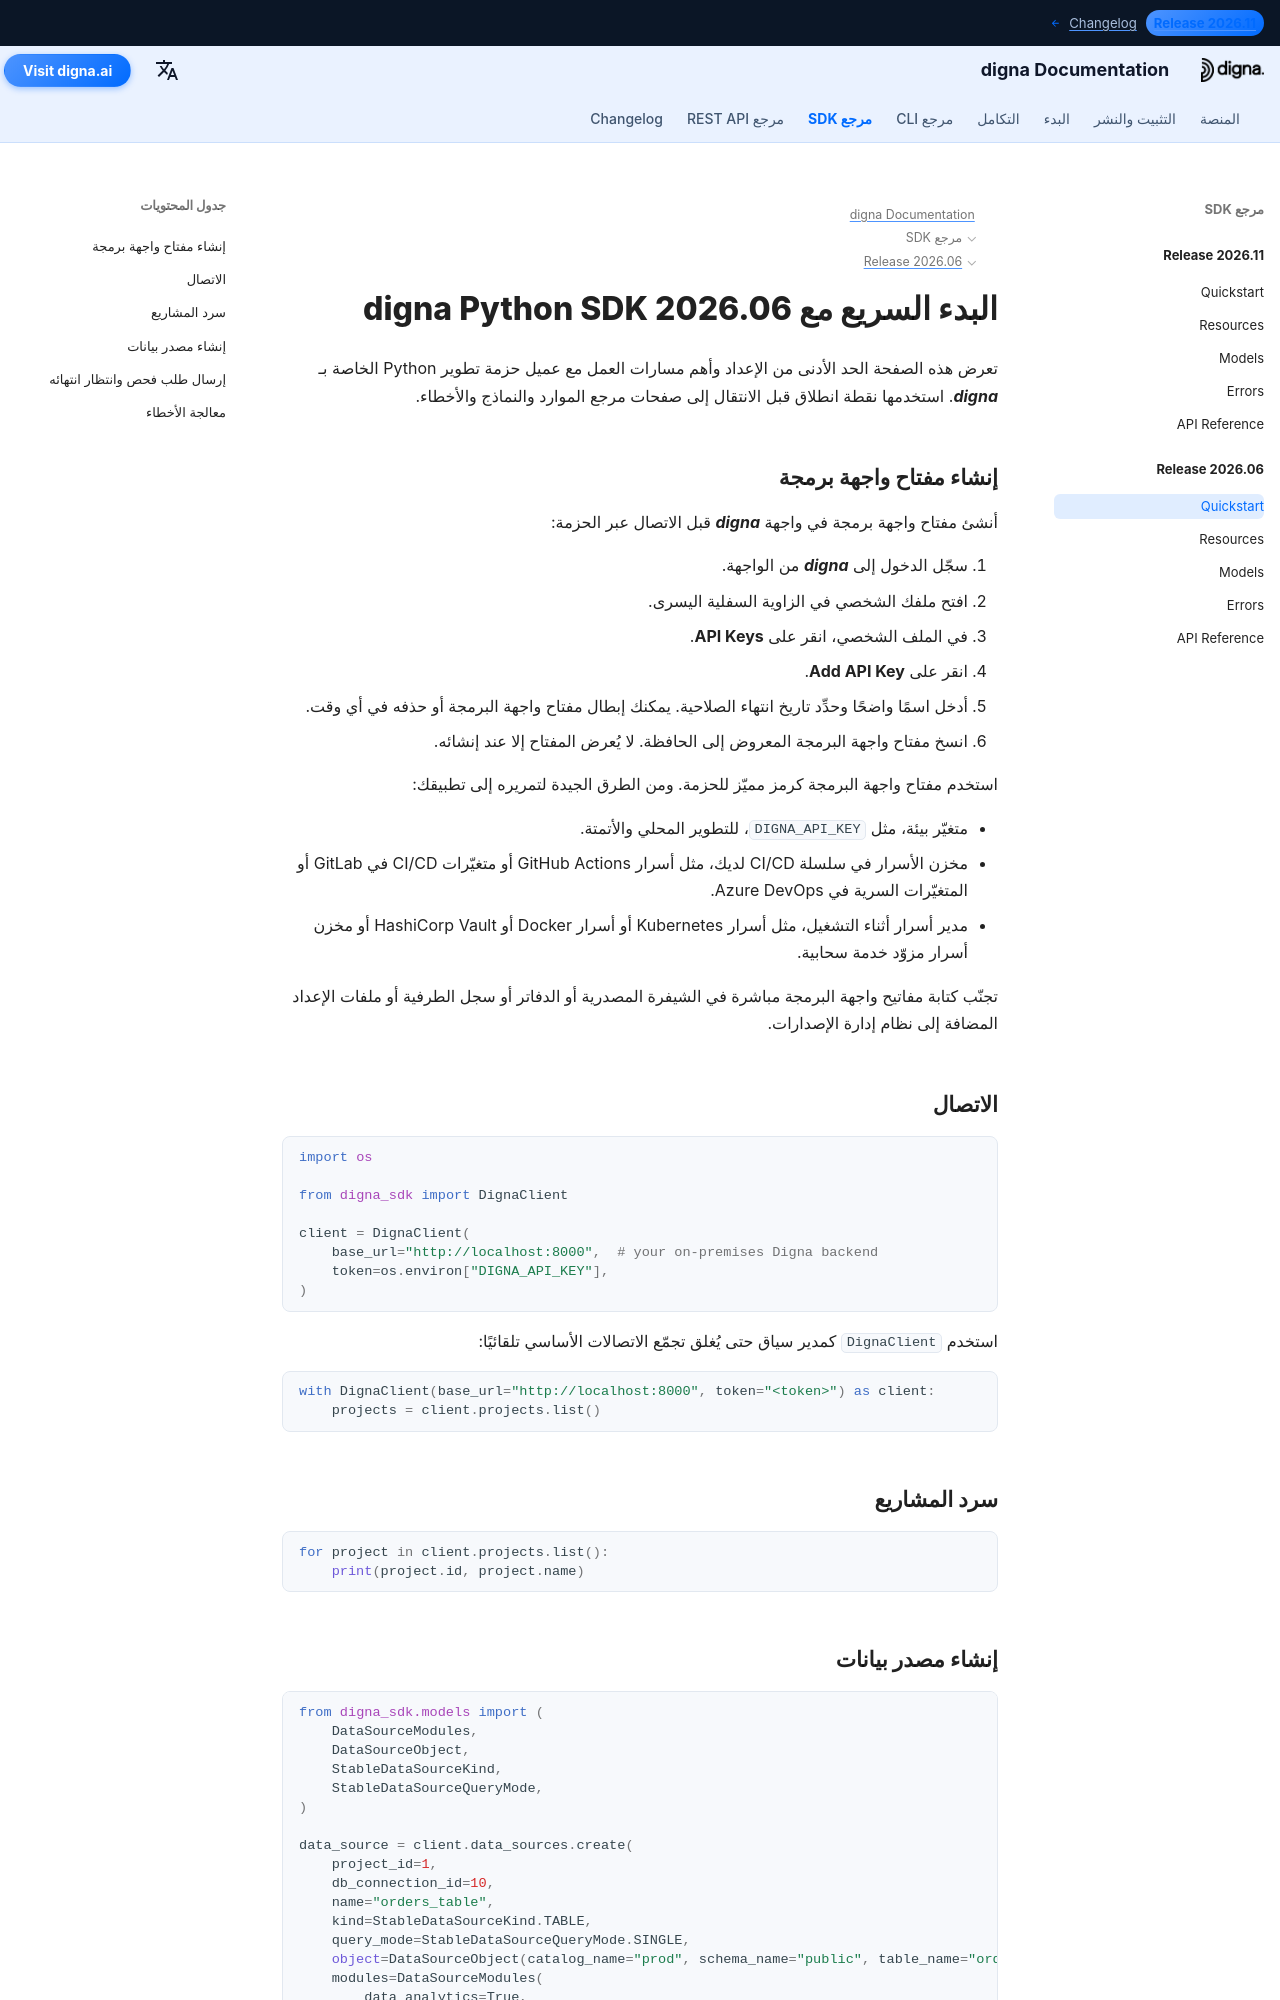

repository: dignaai/digna-docs · page: ar/sdk/Release 2026.06/quickstart/index.html · generator: mkdocs

---
title: البدء السريع مع digna Python SDK 2026.06 | وثائق digna
description: دليل البدء السريع لإصدار digna Python SDK 2026.06
image: /assets/logo_square.png
---

# البدء السريع مع digna Python SDK 2026.06

تعرض هذه الصفحة الحد الأدنى من الإعداد وأهم مسارات العمل مع عميل حزمة تطوير Python الخاصة بـ ***digna***. استخدمها نقطة انطلاق قبل الانتقال إلى صفحات مرجع الموارد والنماذج والأخطاء.

## إنشاء مفتاح واجهة برمجة

أنشئ مفتاح واجهة برمجة في واجهة ***digna*** قبل الاتصال عبر الحزمة:

1. سجّل الدخول إلى ***digna*** من الواجهة.
2. افتح ملفك الشخصي في الزاوية السفلية اليسرى.
3. في الملف الشخصي، انقر على **API Keys**.
4. انقر على **Add API Key**.
5. أدخل اسمًا واضحًا وحدِّد تاريخ انتهاء الصلاحية. يمكنك إبطال مفتاح واجهة البرمجة أو حذفه في أي وقت.
6. انسخ مفتاح واجهة البرمجة المعروض إلى الحافظة. لا يُعرض المفتاح إلا عند إنشائه.

استخدم مفتاح واجهة البرمجة كرمز مميّز للحزمة. ومن الطرق الجيدة لتمريره إلى تطبيقك:

- متغيّر بيئة، مثل `DIGNA_API_KEY`، للتطوير المحلي والأتمتة.
- مخزن الأسرار في سلسلة CI/CD لديك، مثل أسرار GitHub Actions أو متغيّرات CI/CD في GitLab أو المتغيّرات السرية في Azure DevOps.
- مدير أسرار أثناء التشغيل، مثل أسرار Kubernetes أو أسرار Docker أو HashiCorp Vault أو مخزن أسرار مزوّد خدمة سحابية.

تجنّب كتابة مفاتيح واجهة البرمجة مباشرة في الشيفرة المصدرية أو الدفاتر أو سجل الطرفية أو ملفات الإعداد المضافة إلى نظام إدارة الإصدارات.

## الاتصال

```python
import os

from digna_sdk import DignaClient

client = DignaClient(
    base_url="http://localhost:8000",  # your on-premises Digna backend
    token=os.environ["DIGNA_API_KEY"],
)
```

استخدم `DignaClient` كمدير سياق حتى يُغلق تجمّع الاتصالات
الأساسي تلقائيًا:

```python
with DignaClient(base_url="http://localhost:8000", token="<token>") as client:
    projects = client.projects.list()
```

## سرد المشاريع

```python
for project in client.projects.list():
    print(project.id, project.name)
```
